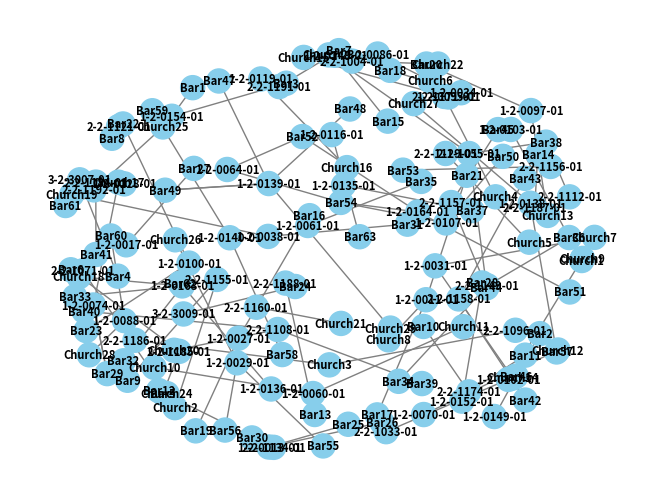

This figure's Python source:
import pandas as pd
import networkx as nx
import matplotlib.pyplot as plt

# Assuming your dataset is stored in a DataFrame df
data = {
    'studyid': ['1-2-0011-01', '1-2-0011-01', '1-2-0011-01', '1-2-0013-01', '1-2-0013-01', '1-2-0013-01', '1-2-0013-01', '1-2-0017-01',
                '1-2-0027-01', '1-2-0027-01', '1-2-0029-01', '1-2-0029-01', '1-2-0029-01', '1-2-0031-01', '1-2-0031-01', '1-2-0034-01',
                '1-2-0038-01', '1-2-0038-01', '1-2-0060-01', '1-2-0060-01', '1-2-0061-01', '1-2-0064-01', '1-2-0064-01', '1-2-0070-01',
                '1-2-0074-01', '1-2-0074-01', '1-2-0074-01', '1-2-0086-01', '1-2-0088-01', '1-2-0088-01', '1-2-0095-01', '1-2-0097-01',
                '1-2-0097-01', '1-2-0100-01', '1-2-0100-01', '1-2-0102-01', '1-2-0103-01', '1-2-0107-01', '1-2-0107-01', '1-2-0116-01',
                '1-2-0119-01', '1-2-0128-01', '1-2-0135-01', '1-2-0136-01', '1-2-0138-01', '1-2-0138-01', '1-2-0139-01', '1-2-0139-01',
                '1-2-0139-01', '1-2-0139-01', '1-2-0139-01', '1-2-0140-01', '1-2-0140-01', '1-2-0148-01', '1-2-0149-01', '1-2-0152-01',
                '1-2-0154-01', '1-2-0154-01', '1-2-0163-01', '1-2-0163-01', '1-2-0163-01', '1-2-0164-01', '1-2-0164-01', '1-2-0164-01',
                '2-1-1055-01', '2-1-1055-01', '2-1-1055-01', '2-2-1004-01', '2-2-1033-01', '2-2-1071-01', '2-2-1096-01', '2-2-1108-01',
                '2-2-1108-01', '2-2-1108-01', '2-2-1112-01', '2-2-1121-01', '2-2-1129-01', '2-2-1134-01', '2-2-1149-01', '2-2-1149-01',
                '2-2-1155-01', '2-2-1155-01', '2-2-1156-01', '2-2-1157-01', '2-2-1157-01', '2-2-1158-01', '2-2-1158-01', '2-2-1160-01',
                '2-2-1171-01', '2-2-1174-01', '2-2-1174-01', '2-2-1184-01', '2-2-1185-01', '2-2-1185-01', '2-2-1186-01', '2-2-1187-01',
                '2-2-1188-01', '2-2-1191-01', '2-2-1192-01', '3-2-3007-01', '3-2-3009-01'],
    'placetype': ['Bar', 'Bar', 'Church', 'Bar', 'Bar', 'Bar', 'Bar', 'Bar', 'Bar', 'Bar', 'Bar', 'Bar', 'Church', 'Church', 'Bar',
                  'Bar', 'Church', 'Bar', 'Bar', 'Church', 'Church', 'Bar', 'Bar', 'Bar', 'Church', 'Bar', 'Bar', 'Bar', 'Church',
                  'Church', 'Church', 'Bar', 'Church', 'Bar', 'Church', 'Bar', 'Bar', 'Bar', 'Bar', 'Church', 'Bar', 'Bar', 'Bar',
                  'Bar', 'Church', 'Bar', 'Bar', 'Bar', 'Bar', 'Bar', 'Bar', 'Church', 'Bar', 'Bar', 'Bar', 'Bar', 'Bar', 'Church',
                  'Bar', 'Bar', 'Bar', 'Bar', 'Bar', 'Church', 'Bar', 'Bar', 'Bar', 'Church', 'Church', 'Bar', 'Bar', 'Church', 'Bar',
                  'Bar', 'Bar', 'Church', 'Church', 'Bar', 'Bar', 'Bar', 'Bar', 'Bar', 'Bar', 'Bar', 'Church', 'Church', 'Bar', 'Bar',
                  'Bar', 'Bar', 'Bar', 'Bar', 'Bar', 'Church', 'Bar', 'Bar', 'Bar', 'Bar', 'Church', 'Bar', 'Bar'],
    'placename': ['Bar17', 'Bar21', 'Church8', 'Bar25', 'Bar26', 'Bar30', 'Bar30', 'Bar27', 'Bar16', 'Bar19', 'Bar55', 'Bar56', 'Church26',
                  'Church14', 'Church7', 'Bar18', 'Bar31', 'Church19', 'Church10', 'Church11', 'Bar35', 'Bar52', 'Bar54', 'Church12',
                  'Bar29', 'Bar29',  'Church17', 'Church6', 'Bar60', 'Church28', 'Church15', 'Bar20', 'Church13', 'Bar22', 'Bar23', 'Church9', 'Church1',
                  'Bar50', 'Bar54', 'Bar63', 'Church16', 'Bar61', 'Bar37', 'Bar62', 'Bar57', 'Church27', 'Bar47', 'Bar48', 'Bar49',
                  'Bar49', 'Church29', 'Bar58', 'Bar59', 'Bar15', 'Bar2', 'Bar28', 'Bar1', 'Bar3', 'Bar32', 'Bar33', 'Church18',
                  'Bar51', 'Bar52', 'Bar54', 'Bar38', 'Bar44', 'Church23', 'Church22', 'Bar46', 'Church24', 'Church3', 'Bar39', 'Bar40',
                  'Church20', 'Bar38', 'Bar8', 'Church5', 'Bar12', 'Bar34', 'Bar36', 'Bar9', 'Church2', 'Bar53', 'Bar44', 'Bar45',
                  'Bar42', 'Bar43', 'Church21', 'Church4', 'Bar10', 'Bar11', 'Bar41', 'Bar5', 'Bar6', 'Church3', 'Bar14', 'Bar13',
                  'Bar7', 'Church25', 'Bar4', 'Bar24']
}

df = pd.DataFrame(data)

# Create a multigraph
G = nx.MultiGraph()

# Add nodes and edges to the graph
for index, row in df.iterrows():
    G.add_edge(row['studyid'], row['placename'], placetype=row['placetype'])

# Prepare a color map for nodes based on placetype
node_colors = {'Bar': 'blue', 'Church': 'green'}
colors = [node_colors.get(G.nodes[node].get('placetype', ''), 'skyblue') for node in G.nodes]

# Draw the graph with color-coded nodes
pos = nx.spring_layout(G, k=0.50, iterations=50)  # You can use different layouts as per your preference
nx.draw(G, pos, with_labels=True, edge_color='gray', node_color=colors, font_size=8, font_color='black', font_weight='bold', node_size=300)

# Display the graph
plt.show()
